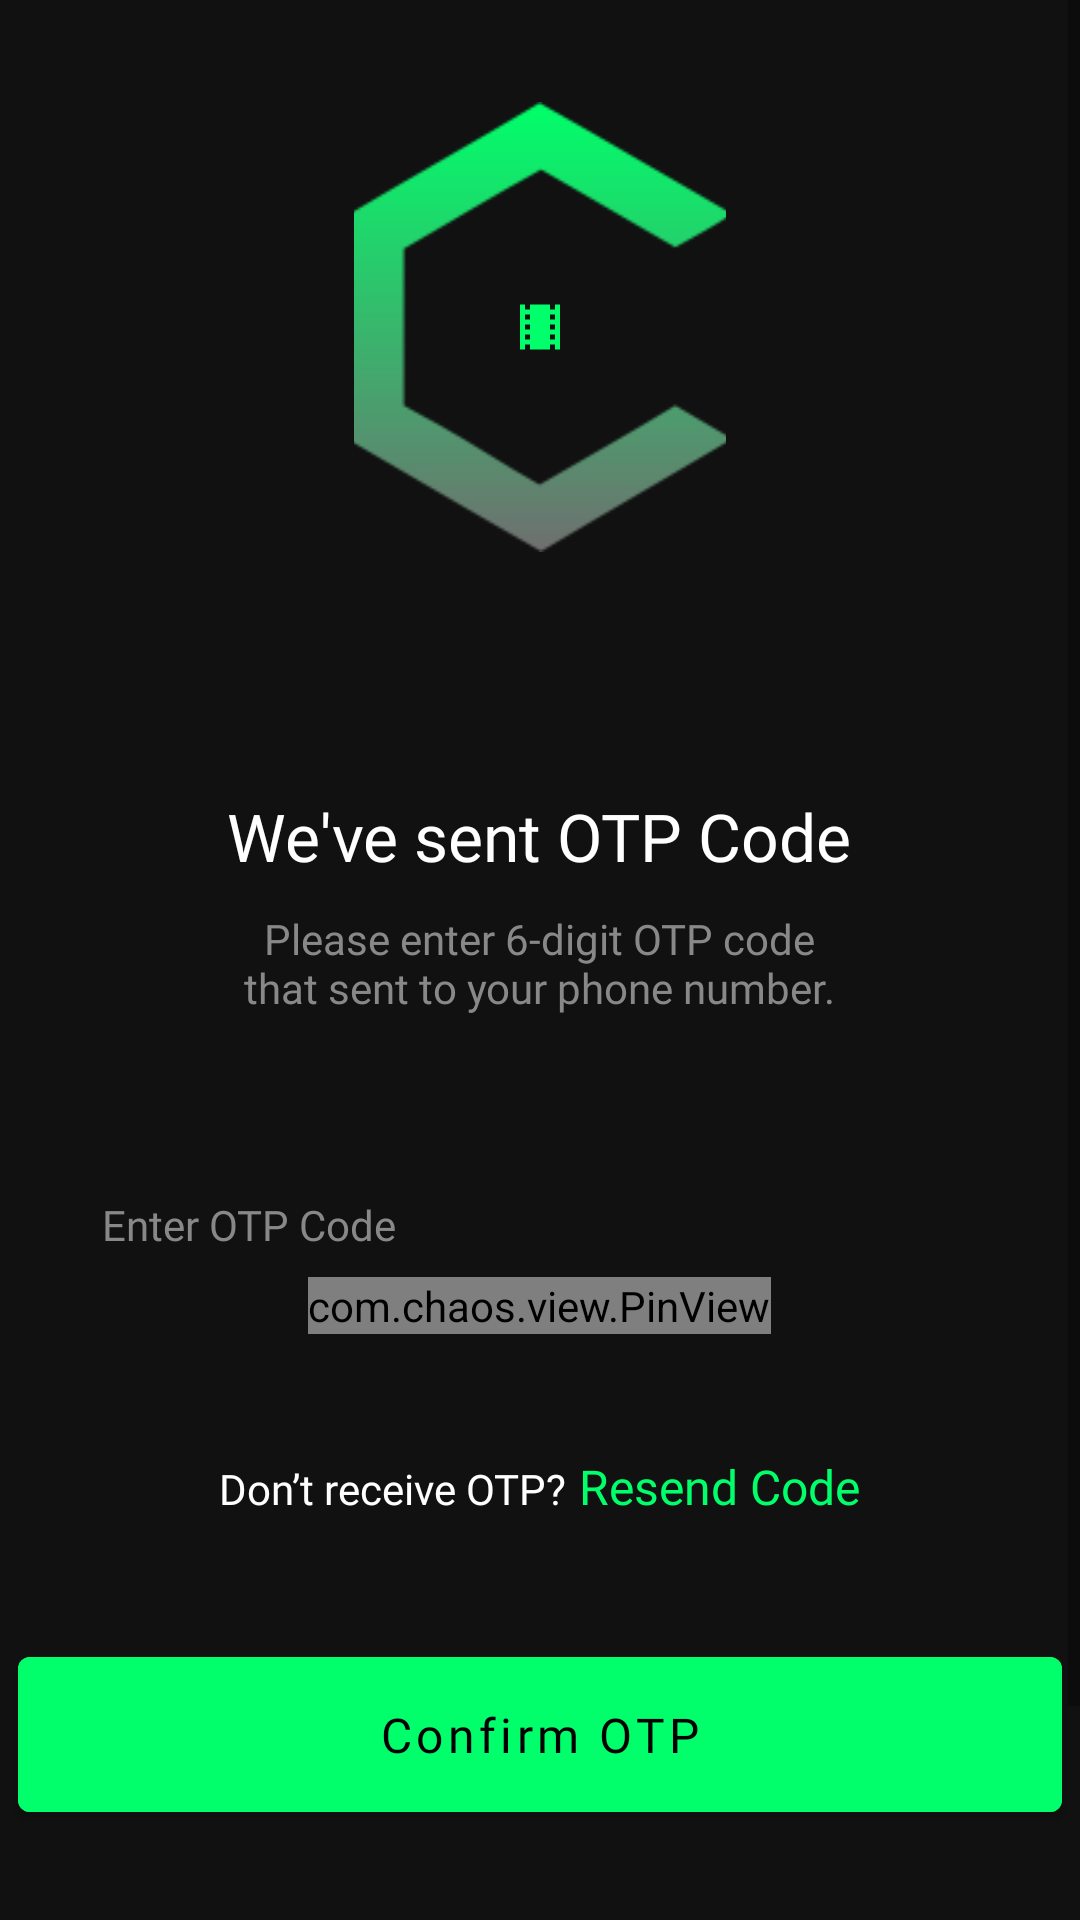

This screen was rendered from an Android layout file. Write that file and the resources it references.
<!-- AndroidManifest.xml: activity theme Theme.TheMovieBookingApp.TransparentStatusBar -->
<!-- res/layout/activity_otp_screen.xml -->
<?xml version="1.0" encoding="utf-8"?>
<ScrollView xmlns:android="http://schemas.android.com/apk/res/android"
    xmlns:app="http://schemas.android.com/apk/res-auto"
    xmlns:tools="http://schemas.android.com/tools"
    android:layout_width="match_parent"
    android:layout_height="match_parent"
    android:background="@color/colorPrimary"
    tools:context=".ui.activities.OtpScreenActivity">

    <RelativeLayout
        android:layout_width="match_parent"
        android:layout_height="wrap_content"
        android:layout_marginBottom="@dimen/margin_49dp"
        android:background="@color/colorPrimary">

        <androidx.appcompat.widget.AppCompatImageView
            android:id="@+id/btnOtpScreenBack"
            android:layout_width="wrap_content"
            android:layout_height="wrap_content"
            android:layout_marginStart="@dimen/margin_medium_4_n"
            android:layout_marginTop="@dimen/margin_34dp"
            android:backgroundTint="@color/colorPrimaryDark"
            app:srcCompat="@drawable/ic_baseline_chevron_left_grey_24dp" />

        <androidx.coordinatorlayout.widget.CoordinatorLayout
            android:id="@+id/colOtpScreenLogo"
            android:layout_width="wrap_content"
            android:layout_height="wrap_content"
            android:layout_below="@+id/btnOtpScreenBack"
            android:layout_centerHorizontal="true">

            <androidx.appcompat.widget.AppCompatImageView
                android:id="@+id/ivOtpScreenLogo"
                android:layout_width="@dimen/width_logo"
                android:layout_height="@dimen/height_logo"
                android:scaleType="centerCrop"
                app:srcCompat="@drawable/splash_logo" />

            <androidx.appcompat.widget.AppCompatImageView
                android:layout_width="wrap_content"
                android:layout_height="wrap_content"
                android:elevation="@dimen/margin_medium_2"
                android:scaleType="centerCrop"
                app:layout_anchor="@id/ivOtpScreenLogo"
                app:layout_anchorGravity="center"
                app:srcCompat="@drawable/ic_baseline_local_movies_color_accent_20dp" />

        </androidx.coordinatorlayout.widget.CoordinatorLayout>

        <androidx.appcompat.widget.AppCompatTextView
            android:id="@+id/tvSentOtpCodeLabel"
            android:layout_width="wrap_content"
            android:layout_height="wrap_content"
            android:layout_below="@+id/colOtpScreenLogo"
            android:layout_centerHorizontal="true"
            android:layout_marginTop="@dimen/margin_80dp"
            android:fontFamily="@font/dm_sans"
            android:text="@string/lbl_we_ve_sent_otp_code_otp_screen"
            android:textColor="@color/white"
            android:textSize="@dimen/text_small_2x" />

        <androidx.appcompat.widget.AppCompatTextView
            android:id="@+id/tvSentOtpDetailsLabel"
            android:layout_width="wrap_content"
            android:layout_height="wrap_content"
            android:layout_below="@+id/tvSentOtpCodeLabel"
            android:layout_centerHorizontal="true"
            android:layout_marginTop="@dimen/margin_10dp"
            android:fontFamily="@font/dm_sans"
            android:gravity="center"
            android:text="@string/lbl_otp_details_otp_screen"
            android:textColor="@color/colorSecondaryText2"
            android:textSize="@dimen/text_regular" />

        <androidx.appcompat.widget.AppCompatTextView
            android:id="@+id/tvEnterOtpCodeLabel"
            android:layout_width="wrap_content"
            android:layout_height="wrap_content"
            android:layout_below="@+id/tvSentOtpDetailsLabel"
            android:layout_marginStart="@dimen/margin_34dp"
            android:layout_marginTop="@dimen/margin_medium_3_2x"
            android:fontFamily="@font/dm_sans"
            android:gravity="center"
            android:text="@string/lbl_enter_otp_code_otp_screen"
            android:textColor="@color/colorSecondaryText2"
            android:textSize="@dimen/text_regular" />

        <com.chaos.view.PinView
            android:id="@+id/otpPinCode"
            style="@style/PinWidget.PinView"
            android:layout_width="wrap_content"
            android:layout_height="wrap_content"
            android:layout_below="@+id/tvEnterOtpCodeLabel"
            android:layout_centerHorizontal="true"
            android:layout_marginTop="@dimen/margin_medium"
            android:cursorVisible="true"
            android:focusable="true"
            android:focusableInTouchMode="true"
            android:fontFamily="@font/dm_sans"
            android:inputType="number"
            android:itemBackground="@color/white"
            android:textColor="#4A4A4B"
            android:textSize="@dimen/text_regular"
            android:textStyle="bold"
            app:cursorColor="#4A4A4B"
            app:cursorWidth="@dimen/margin_small_smaller"
            app:hideLineWhenFilled="true"
            app:itemCount="6"
            app:itemHeight="@dimen/margin_50dp"
            app:itemRadius="@dimen/margin_small"
            app:itemSpacing="@dimen/margin_medium"
            app:itemWidth="@dimen/margin_50dp"
            app:lineColor="@color/white"
            app:lineWidth="@dimen/margin_1dp"
            app:viewType="rectangle" />

        <LinearLayout
            android:id="@+id/tvResendCodeLabel"
            android:layout_width="wrap_content"
            android:layout_height="wrap_content"
            android:layout_below="@+id/otpPinCode"
            android:layout_centerHorizontal="true"
            android:layout_marginTop="@dimen/margin_40dp"
            android:orientation="horizontal">

            <androidx.appcompat.widget.AppCompatTextView
                android:layout_width="wrap_content"
                android:layout_height="wrap_content"
                android:fontFamily="@font/inter"
                android:text="@string/lbl_don_t_receive_otp_otp_screen"
                android:textColor="@color/white"
                android:textSize="@dimen/text_regular" />

            <androidx.appcompat.widget.AppCompatTextView
                android:layout_width="wrap_content"
                android:layout_height="wrap_content"
                android:fontFamily="@font/inter"
                android:text="@string/lbl_resend_code_otp_screen"
                android:textColor="@color/colorAccent"
                android:textSize="@dimen/text_regular_2x" />

        </LinearLayout>

        <com.google.android.material.button.MaterialButton
            android:id="@+id/btnConfirmOtp"
            android:layout_width="@dimen/width_348dp"
            android:layout_height="wrap_content"
            android:layout_below="@+id/tvResendCodeLabel"
            android:layout_centerHorizontal="true"
            android:layout_marginTop="@dimen/margin_40dp"
            android:backgroundTint="@color/colorAccent"
            android:fontFamily="@font/inter"
            android:gravity="center"
            android:paddingTop="@dimen/margin_15dp"
            android:paddingBottom="@dimen/margin_15dp"
            android:text="@string/lbl_confirm_otp_otp_screen"
            android:textAllCaps="false"
            android:textColor="@color/black"
            android:textSize="@dimen/text_regular_2x"
            android:textStyle="normal" />

        <androidx.appcompat.widget.AppCompatTextView
            android:layout_width="wrap_content"
            android:layout_height="wrap_content"
            android:layout_below="@id/btnConfirmOtp"
            android:layout_centerHorizontal="true"
            android:layout_marginTop="@dimen/margin_94dp"
            android:fontFamily="@font/dm_sans"
            android:gravity="center"
            android:text="@string/by_clicking_login_screen"
            android:textColor="#4A4A4B"
            android:textSize="@dimen/text_small" />

    </RelativeLayout>

</ScrollView>
<!-- resources referenced by this layout -->
<resources>
  <color name="black">#FF000000</color>
  <color name="colorAccent">#00FF6A</color>
  <color name="colorPrimary">#111111</color>
  <color name="colorPrimaryDark">#000000</color>
  <color name="colorSecondaryText2">#888888</color>
  <color name="white">#FFFFFFFF</color>
  <dimen name="height_logo">150dp</dimen>
  <dimen name="margin_10dp">10dp</dimen>
  <dimen name="margin_15dp">15dp</dimen>
  <dimen name="margin_1dp">1dp</dimen>
  <dimen name="margin_34dp">34dp</dimen>
  <dimen name="margin_40dp">40dp</dimen>
  <dimen name="margin_49dp">49dp</dimen>
  <dimen name="margin_50dp">50dp</dimen>
  <dimen name="margin_80dp">80dp</dimen>
  <dimen name="margin_94dp">94dp</dimen>
  <dimen name="margin_medium">8dp</dimen>
  <dimen name="margin_medium_2">16dp</dimen>
  <dimen name="margin_medium_3_2x">60dp</dimen>
  <dimen name="margin_medium_4_n">22dp</dimen>
  <dimen name="margin_small">4dp</dimen>
  <dimen name="margin_small_smaller">2dp</dimen>
  <dimen name="text_regular">14sp</dimen>
  <dimen name="text_regular_2x">16sp</dimen>
  <dimen name="text_small">12sp</dimen>
  <dimen name="text_small_2x">22sp</dimen>
  <dimen name="width_348dp">348dp</dimen>
  <dimen name="width_logo">124dp</dimen>
  <!-- drawable ic_baseline_local_movies_color_accent_20dp (drawable) -->
  <vector android:height="20dp" android:tint="#00FF6A"
      android:viewportHeight="24" android:viewportWidth="24"
      android:width="20dp" xmlns:android="http://schemas.android.com/apk/res/android">
      <path android:fillColor="@android:color/white" android:pathData="M18,3v2h-2L16,3L8,3v2L6,5L6,3L4,3v18h2v-2h2v2h8v-2h2v2h2L20,3h-2zM8,17L6,17v-2h2v2zM8,13L6,13v-2h2v2zM8,9L6,9L6,7h2v2zM18,17h-2v-2h2v2zM18,13h-2v-2h2v2zM18,9h-2L16,7h2v2z"/>
  </vector>
  <!-- drawable splash_logo: png bitmap (drawable-xxxhdpi, 4645 bytes) -->
  <string name="by_clicking_login_screen">By clicking, I accept the Terms &amp; Conditions &amp; Privacy Policy</string>
  <string name="lbl_confirm_otp_otp_screen">Confirm OTP</string>
  <string name="lbl_don_t_receive_otp_otp_screen">Don’t receive OTP?</string>
  <string name="lbl_enter_otp_code_otp_screen">Enter OTP Code</string>
  <string name="lbl_otp_details_otp_screen">Please enter 6-digit OTP code\nthat sent to your phone number.</string>
  <string name="lbl_resend_code_otp_screen">\u0020Resend Code</string>
  <string name="lbl_we_ve_sent_otp_code_otp_screen">We\'ve sent OTP Code</string>
  <style name="Theme.TheMovieBookingApp.TransparentStatusBar">
          <item name="android:statusBarColor">@android:color/transparent</item>
          <item name="android:fitsSystemWindows">true</item>
          <item name="android:windowBackground">@color/colorPrimary</item>
      </style>
</resources>
